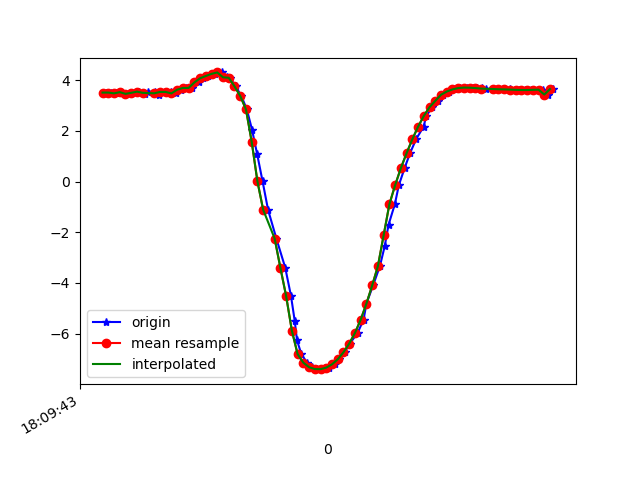

Source data for this figure (header and first rows):
1617818983212, 514626777489551, 3.509462, -5.218253, 7.5162196
1617818983231, 514626796720321, 3.51, -5.185, 7.539
1617818983246, 514626815951091, 3.479, -5.114, 7.602
1617818983263, 514626835181861, 3.526, -5.249, 7.487
1617818983283, 514626854412631, 3.459, -5.232, 7.53
1617818983302, 514626873643401, 3.5, -5.36, 7.421
1617818983327, 514626892874171, 3.546, -5.313, 7.432
1617818983349, 514626912104941, 3.447, -5.29, 7.495
1617818983359, 514626931335711, 3.552, -5.339, 7.411
1617818983382, 514626950566481, 3.538, -5.254, 7.478
1617818983397, 514626969797251, 3.423, -5.254, 7.532
1617818983416, 514626989028021, 3.534, -5.271, 7.468
1617818983439, 514627008258791, 3.535, -5.18, 7.531
1617818983455, 514627027489561, 3.477, -5.135, 7.589
1617818983473, 514627046720331, 3.623, -5.076, 7.56
1617818983492, 514627065951101, 3.691, -4.952, 7.609
1617818983511, 514627085181871, 3.693, -4.897, 7.643
1617818983536, 514627104412641, 3.908, -4.886, 7.543
1617818983550, 514627123643411, 4.073, -4.806, 7.507
1617818983568, 514627142874181, 4.163, -4.768, 7.482
1617818983591, 514627162104951, 4.249, -4.777, 7.427
1617818983615, 514627181335721, 4.304, -4.854, 7.345
1617818983633, 514627200566491, 4.113, -4.901, 7.423
1617818983644, 514627219912695, 4.093, -5.184, 7.24
1617818983664, 514627239143465, 3.758, -5.519, 7.173
1617818983684, 514627258374235, 3.374, -5.881, 7.076
1617818983703, 514627277605005, 2.847, -6.272, 6.971
1617818983721, 514627296835775, 2.052, -6.658, 6.893
1617818983739, 514627316066545, 1.081, -7.004, 6.769
1617818983758, 514627335297315, 0.002238, -7.244, 6.601
1617818983777, 514627354528085, -1.115, -7.404, 6.323
1617818983806, 514627373758855, -2.251, -7.533, 5.851
1617818983837, 514627392989625, -3.405, -7.481, 5.337
1617818983857, 514627412220395, -4.517, -7.166, 4.928
1617818983870, 514627431451165, -5.502, -6.665, 4.619
1617818983878, 514627450681935, -6.267, -6.213, 4.263
1617818983893, 514627469912705, -6.81, -5.916, 3.83
1617818983913, 514627489143475, -7.15, -5.721, 3.492
1617818983929, 514627508374245, -7.328, -5.595, 3.322
1617818983949, 514627527605015, -7.401, -5.528, 3.271
1617818983967, 514627546835785, -7.406, -5.53, 3.258
1617818983990, 514627566066555, -7.344, -5.593, 3.29
1617818984010, 514627585297325, -7.216, -5.677, 3.427
1617818984026, 514627604528095, -7.016, -5.754, 3.702
1617818984044, 514627623758865, -6.739, -5.807, 4.112
1617818984062, 514627642989635, -6.397, -5.826, 4.602
1617818984089, 514627662220405, -5.978, -5.821, 5.141
1617818984110, 514627681451175, -5.452, -5.803, 5.713
1617818984120, 514627700681945, -4.817, -5.764, 6.294
1617818984143, 514627719912715, -4.104, -5.665, 6.864
1617818984167, 514627739143485, -3.337, -5.494, 7.397
1617818984184, 514627758374255, -2.537, -5.3, 7.843
1617818984197, 514627777605025, -1.709, -5.125, 8.177
1617818984219, 514627796835795, -0.8973, -4.911, 8.433
1617818984233, 514627816066565, -0.1457, -4.666, 8.616
1617818984253, 514627835297335, 0.5288, -4.439, 8.721
1617818984272, 514627854528105, 1.118, -4.269, 8.75
1617818984293, 514627873758875, 1.666, -4.174, 8.709
1617818984319, 514627892989645, 2.163, -4.094, 8.637
1617818984329, 514627912220415, 2.586, -4.005, 8.562
1617818984349, 514627931451185, 2.935, -3.941, 8.479
... 22 more rows
